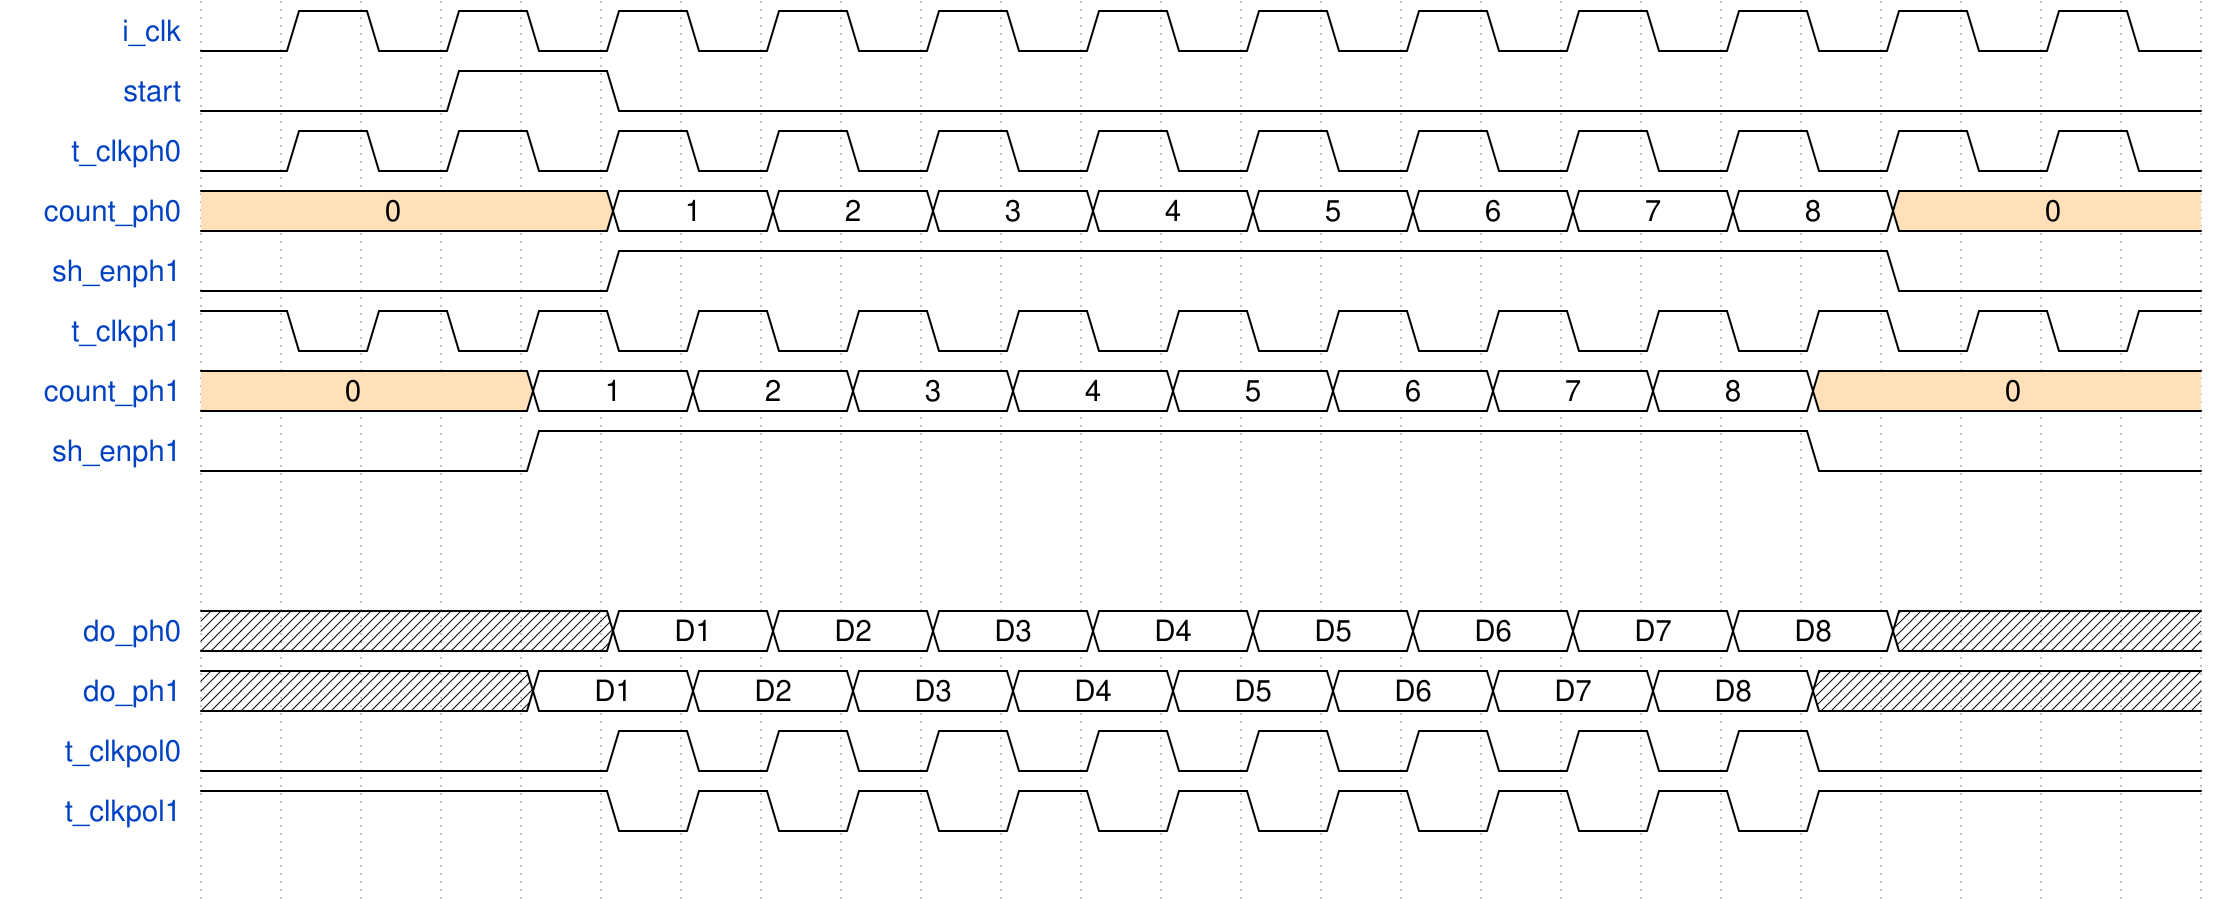

Reproduce this timing diagram as a WaveDrom spec.

{signal: [
  {name: 'i_clk', wave: '0101010101010101010101010'},
  {name: 'start', wave: '0..1.0...................'},
  {name: 't_clkph0', wave: '0101010101010101010101010'},
  {name: 'count_ph0', wave: '4....2.2.2.2.2.2.2.2.4...', data: ['0','1', '2', '3', '4', '5', '6', '7', '8', '0']},
  
  {name: 'sh_enph1', wave: '0....1...............0...'},
  {name: 't_clkph1', wave: '1010101010101010101010101'},
  {name: 'count_ph1', wave: '4...2.2.2.2.2.2.2.2.4....', data: ['0','1', '2', '3', '4', '5', '6', '7',  '8', '0']},
  
  {name: 'sh_enph1', wave: '0...1...............0....'},
  {},
  {},
  {name: 'do_ph0', wave: 'x....2.2.2.2.2.2.2.2.x...', data: ['D1', 'D2', 'D3', 'D4', 'D5', 'D6', 'D7',  'D8', 'X']},
  {name: 'do_ph1', wave: 'x...2.2.2.2.2.2.2.2.x....', data: ['D1', 'D2', 'D3', 'D4', 'D5', 'D6', 'D7',  'D8', 'X']},
  
  {name: 't_clkpol0', wave: '0....1010101010101010....'},
  {name: 't_clkpol1', wave: '1....0101010101010101....'},
  {},
]}

